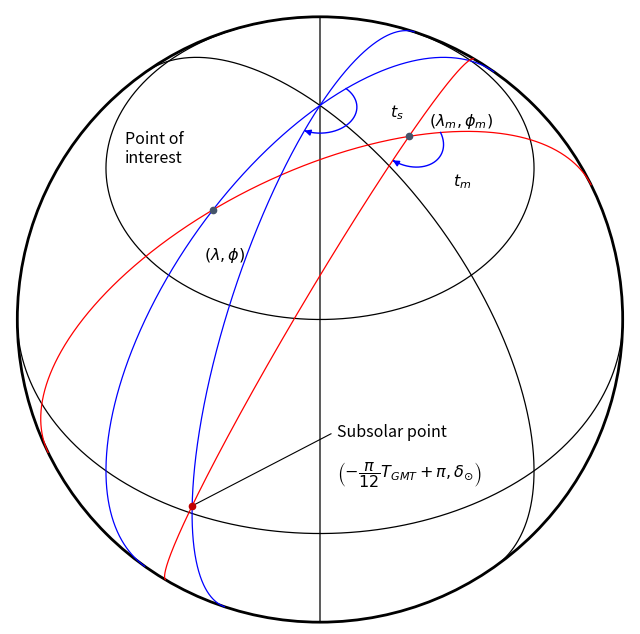

Here is the Python script that generated this plot: (Note: this script raises an exception after producing the figure.)
"""Fig. 27 — The definition of geomagnetic time. It is defined by the angle
between two planes, one defined by geomagnetic pole, point of interest and
Earth’s center and the second by the geomagnetic pole, subsolar point and the
Earth’s center. ts is conventional solar time, and tm is geomagnetic time.

ATBD L1 SAR (atbd-l1-sar), section 4.10.5 (equations 4.105 to 4.108 and the
text around them). Redrawn from the original figure and the text of the
section: the Earth as a sphere seen in orthographic projection from 45 degrees
above the equator (so the geographic pole is near the top and the equator, the
45 degree parallel and two meridians are drawn in black), the point of
interest (lambda, phi), the geomagnetic pole (lambda_m, phi_m) and the
subsolar point (longitude -pi/12 T_GMT + pi, latitude delta_sun). The blue
great circles are the meridians of the point of interest and of the subsolar
point (they meet at the pole of the longitudes, where the angle t_s is drawn); the
red great circles are the two planes of the caption, through the geomagnetic
pole (where the angle t_m is drawn). This is a schematic: the three positions
(and so every curve) are qualitative, read from the original figure, not
measured; each curve is computed from them, only the visible side is drawn.

To modify: change the angles in GEOMETRY (degrees), the labels in LABELS
(positions in pixels of the original figure, y downwards) or the colours in
COLOURS, then run ``python3 fig27.py`` (matplotlib and numpy needed): it
rewrites fig27.svg (web page) and fig27.pdf (PDF export) next to this file.
Commit the three files together. Keep a dark text colour: the page puts a
white background behind the figure in both site themes.
"""

from pathlib import Path

import matplotlib

matplotlib.use("Agg")
import matplotlib.pyplot as plt  # noqa: E402
import numpy as np  # noqa: E402

# -- colours and sizes -------------------------------------------------------
COLOURS = {"text": "#000000", "black": "#000000", "blue": "#0000ff",
           "red": "#ff0000", "dot": "#44546a", "sun": "#c00000"}
WIDTH_IN = 6.2  # PDF text width
FONT_PT = 11.5  # the PDF export prints it at about 65 %: subscripts stay >= 5 pt

# -- geometry: angles in degrees (longitude, latitude), qualitative ----------
GEOMETRY = {
    "elevation": 45,  # view direction above the equator
    "point_of_interest": (-135, 60),
    "geomagnetic_pole": (-18, 72),
    "subsolar_point": (-115, 2),
    "black_meridians": (-90, -45),  # -90 is the straight vertical line
    "parallel": 45,  # the black parallel (latitude circle)
    "arc_radius": 7,  # angular radius of the arrows t_s and t_m
}
# canvas and label positions in pixels of the original figure (669 x 659, y down)
CENTRE, RADIUS = (333, 333), 331
X_MIN, X_MAX, Y_MIN, Y_MAX = -6, 672, -6, 666
LEADER_END = (345, 458)  # end of the line from "Subsolar point" to the point
# -- labels (mathtext), word for word from the original figure ----------------
LABELS = {
    "poi": ("Point of\ninterest", (120, 146), "left"),
    "lonlat": (r"$(\lambda,\phi)$", (206, 262), "left"),
    "mag": (r"$(\lambda_m,\phi_m)$", (452, 116), "left"),
    "ts": (r"$t_s$", (410, 106), "left"),
    "tm": (r"$t_m$", (478, 182), "left"),
    "sun": ("Subsolar point", (352, 456), "left"),
    "sunpos": (r"$\left(-\dfrac{\pi}{12}T_{GMT}+\pi,\delta_{\odot}\right)$",
               (352, 502), "left"),
}

# -- geometry of the projection ----------------------------------------------
E = np.radians(GEOMETRY["elevation"])
VIEW = np.array([0, -np.cos(E), np.sin(E)])  # towards the viewer
UP = np.array([0, np.sin(E), np.cos(E)])  # screen up


def vec(lon, lat):
    lon, lat = np.radians(lon), np.radians(lat)
    return np.array([np.cos(lat) * np.cos(lon), np.cos(lat) * np.sin(lon), np.sin(lat)])


def to_px(p):
    """Unit-sphere point -> pixels of the original figure (y downwards)."""
    return (CENTRE[0] + RADIUS * p[..., 0], CENTRE[1] - RADIUS * (p @ UP))


N_POLE = np.array([0.0, 0.0, 1.0])
POI = vec(*GEOMETRY["point_of_interest"])
MAG = vec(*GEOMETRY["geomagnetic_pole"])
SUN = vec(*GEOMETRY["subsolar_point"])
MID = np.radians(GEOMETRY["subsolar_point"][0])

plt.rcParams.update({"mathtext.fontset": "dejavusans", "font.size": FONT_PT})
fig = plt.figure(figsize=(WIDTH_IN, WIDTH_IN * (Y_MAX - Y_MIN) / (X_MAX - X_MIN)))
ax = fig.add_axes([0, 0, 1, 1])
ax.set_xlim(X_MIN, X_MAX)
ax.set_ylim(Y_MAX, Y_MIN)
ax.axis("off")


def draw_visible(points, colour, lw=0.9, close=False):
    """Plot the part of a curve of unit-sphere points that faces the viewer."""
    vis = points @ VIEW > 0
    x, y = to_px(points)
    x, y = np.where(vis, x, np.nan), np.where(vis, y, np.nan)
    ax.plot(x, y, color=colour, lw=lw, solid_capstyle="butt")


def great_circle(a, b):
    n = np.cross(a, b)
    n /= np.linalg.norm(n)
    u = a / np.linalg.norm(a)
    w = np.cross(n, u)
    t = np.linspace(0, 2 * np.pi, 1441)[:, None]
    return np.cos(t) * u + np.sin(t) * w


def small_circle(lat, n=1441):
    t = np.linspace(0, 2 * np.pi, n)
    la = np.radians(lat)
    return np.stack([np.cos(la) * np.cos(t), np.cos(la) * np.sin(t),
                     np.full_like(t, np.sin(la))], axis=1)


def arc(centre, start, end, rho, colour):
    """Arrow on the small circle of angular radius rho around `centre`, from
    the direction `start` to the direction `end` (tangent vectors), turning
    towards the right of the figure and ending with an arrowhead."""
    c = centre / np.linalg.norm(centre)
    e1 = start - (start @ c) * c
    e1 /= np.linalg.norm(e1)
    e2 = np.cross(c, e1)
    g = end - (end @ c) * c
    ang = np.arctan2(g @ e2, g @ e1) % (2 * np.pi)
    best = None
    for sweep in (ang, ang - 2 * np.pi):
        mid = np.cos(sweep / 2) * e1 + np.sin(sweep / 2) * e2
        p = np.cos(rho) * c + np.sin(rho) * mid
        x, y = to_px(p)
        score = x - 0.5 * (CENTRE[1] - y)
        if best is None or score > best[0]:
            best = (score, sweep)
    sweep = best[1]
    t = np.linspace(0, sweep, 200)[:, None]
    pts = np.cos(rho) * c + np.sin(rho) * (np.cos(t) * e1 + np.sin(t) * e2)
    x, y = to_px(pts)
    ax.plot(x[:-3], y[:-3], color=colour, lw=1.0)
    ax.annotate("", xy=(x[-1], y[-1]), xytext=(x[-4], y[-4]), arrowprops=dict(
        arrowstyle="-|>", color=colour, lw=1.0, shrinkA=0, shrinkB=0, mutation_scale=9))


def toward(frm, to):
    """Tangent direction at `frm` of the great circle going to `to`."""
    return to - (to @ frm) * frm


# silhouette of the sphere, black meridians, equator and parallel
ax.add_patch(plt.Circle(CENTRE, RADIUS, fill=False, edgecolor=COLOURS["black"], lw=2.0))
for lon in GEOMETRY["black_meridians"]:
    draw_visible(great_circle(N_POLE, vec(lon, 0)), COLOURS["black"])
draw_visible(small_circle(0), COLOURS["black"])
draw_visible(small_circle(GEOMETRY["parallel"]), COLOURS["black"])
# blue meridians (point of interest, subsolar point), red planes (geomagnetic pole)
for p in (POI, SUN):
    draw_visible(great_circle(N_POLE, p), COLOURS["blue"])
    draw_visible(great_circle(MAG, p), COLOURS["red"])
# angles t_s (at the geographic pole) and t_m (at the geomagnetic pole)
r = np.radians(GEOMETRY["arc_radius"])
arc(N_POLE, -toward(N_POLE, vec(GEOMETRY["point_of_interest"][0], 0)),
    toward(N_POLE, vec(GEOMETRY["subsolar_point"][0], 0)), r, COLOURS["blue"])
arc(MAG, -toward(MAG, POI), toward(MAG, SUN), r, COLOURS["blue"])
# the three points
for p, c in ((POI, "dot"), (MAG, "dot"), (SUN, "sun")):
    x, y = to_px(p)
    ax.plot([x], [y], "o", ms=4.5, color=COLOURS[c], zorder=5)

# leader from the label to the subsolar point (between the red circle and the equator)
x0, y0 = to_px(SUN)
ax.plot([x0, LEADER_END[0]], [y0, LEADER_END[1]], color=COLOURS["black"], lw=0.8)

for s, (x, y), ha in LABELS.values():
    ax.text(x, y, s, color=COLOURS["text"], ha=ha, va="center", linespacing=1.15)

# -- output (same bytes for the same script: fixed ids and dates) -------------
if __name__ == "__main__":
    plt.rcParams.update({"svg.hashsalt": "esa-doc2open", "svg.fonttype": "path",
                         "pdf.fonttype": 42})
    stem = Path(__file__).with_suffix("")
    fig.savefig(f"{stem}.svg", format="svg", transparent=True, metadata={"Date": None})
    fig.savefig(f"{stem}.pdf", format="pdf", transparent=True,
                metadata={"CreationDate": None, "ModDate": None})
